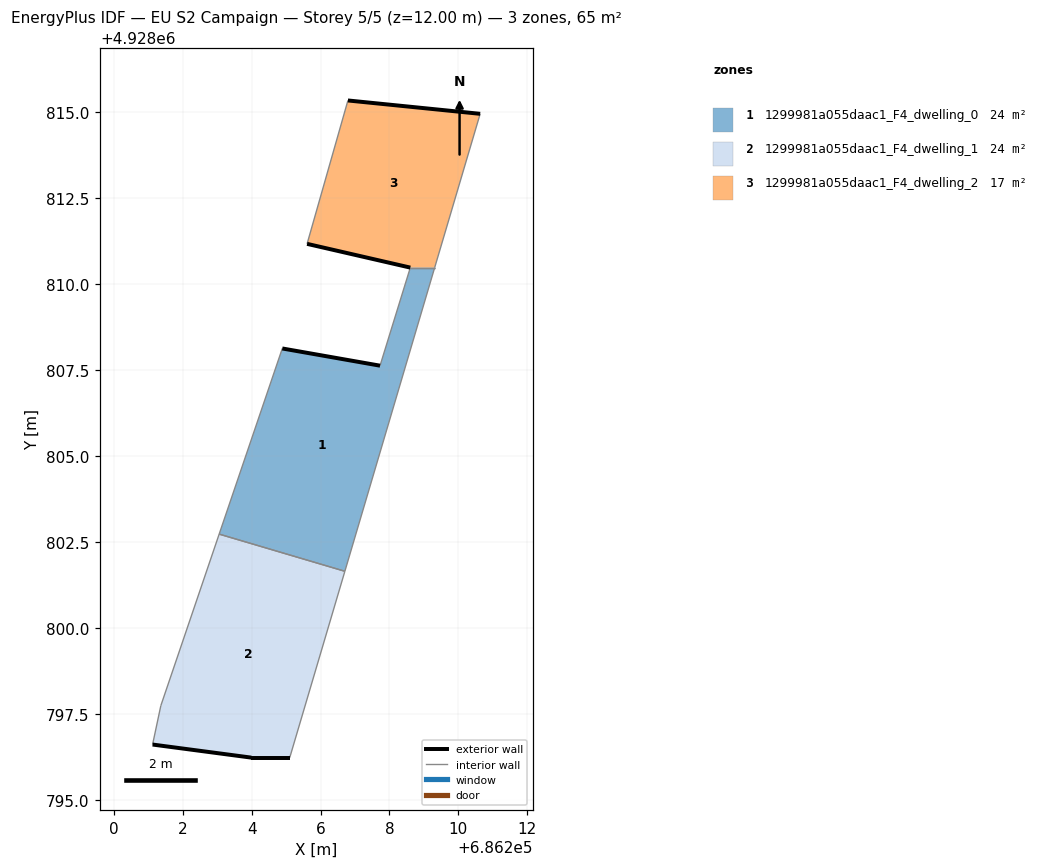
=== STOREY PLAN SPEC (per zone: floor XY polygon, exterior-wall plan segments, windows/doors) ===
zone 1: 1299981a055daac1_F4_dwelling_0  (23.9 m²)
  floor: (686206.71, 4928801.66) (686209.32, 4928810.48) (686208.61, 4928810.48) (686207.73, 4928807.63) (686204.89, 4928808.13) (686203.05, 4928802.74)
  exterior wall: (686204.89, 4928808.13) – (686207.73, 4928807.63)  [2.9 m]
  interior walls: 5
zone 2: 1299981a055daac1_F4_dwelling_1  (23.9 m²)
  floor: (686205.11, 4928796.24) (686206.71, 4928801.66) (686203.05, 4928802.74) (686201.36, 4928797.75) (686201.12, 4928796.62) (686203.99, 4928796.24)
  exterior wall: (686205.11, 4928796.24) – (686203.99, 4928796.24)  [1.1 m]
  exterior wall: (686203.99, 4928796.24) – (686201.12, 4928796.62)  [2.9 m]
  interior walls: 4
zone 3: 1299981a055daac1_F4_dwelling_2  (17.2 m²)
  floor: (686209.32, 4928810.48) (686210.64, 4928814.95) (686206.80, 4928815.34) (686205.61, 4928811.17) (686208.61, 4928810.48)
  exterior wall: (686206.80, 4928815.34) – (686210.64, 4928814.95)  [3.9 m]
  exterior wall: (686208.61, 4928810.48) – (686205.61, 4928811.17)  [3.1 m]
  interior walls: 3

=== DERIVED (storey summary) ===
Building: EU S2 Campaign
Storey: 5 of 5  (floor level z = 12.00 m)
Storey gross floor area: 65.0 m²
Zones on this storey: 3
  - 1299981a055daac1_F4_dwelling_0: floor 23.9 m²; exterior wall 2.9 m (8.7 m²); WWR 0.0%
  - 1299981a055daac1_F4_dwelling_1: floor 23.9 m²; exterior wall 4.0 m (12.0 m²); WWR 0.0%
  - 1299981a055daac1_F4_dwelling_2: floor 17.2 m²; exterior wall 6.9 m (20.8 m²); WWR 0.0%
Zone adjacency (shared interzone walls):
  - 1299981a055daac1_F4_dwelling_0 ↔ 1299981a055daac1_F4_dwelling_1
  - 1299981a055daac1_F4_dwelling_0 ↔ 1299981a055daac1_F4_dwelling_2